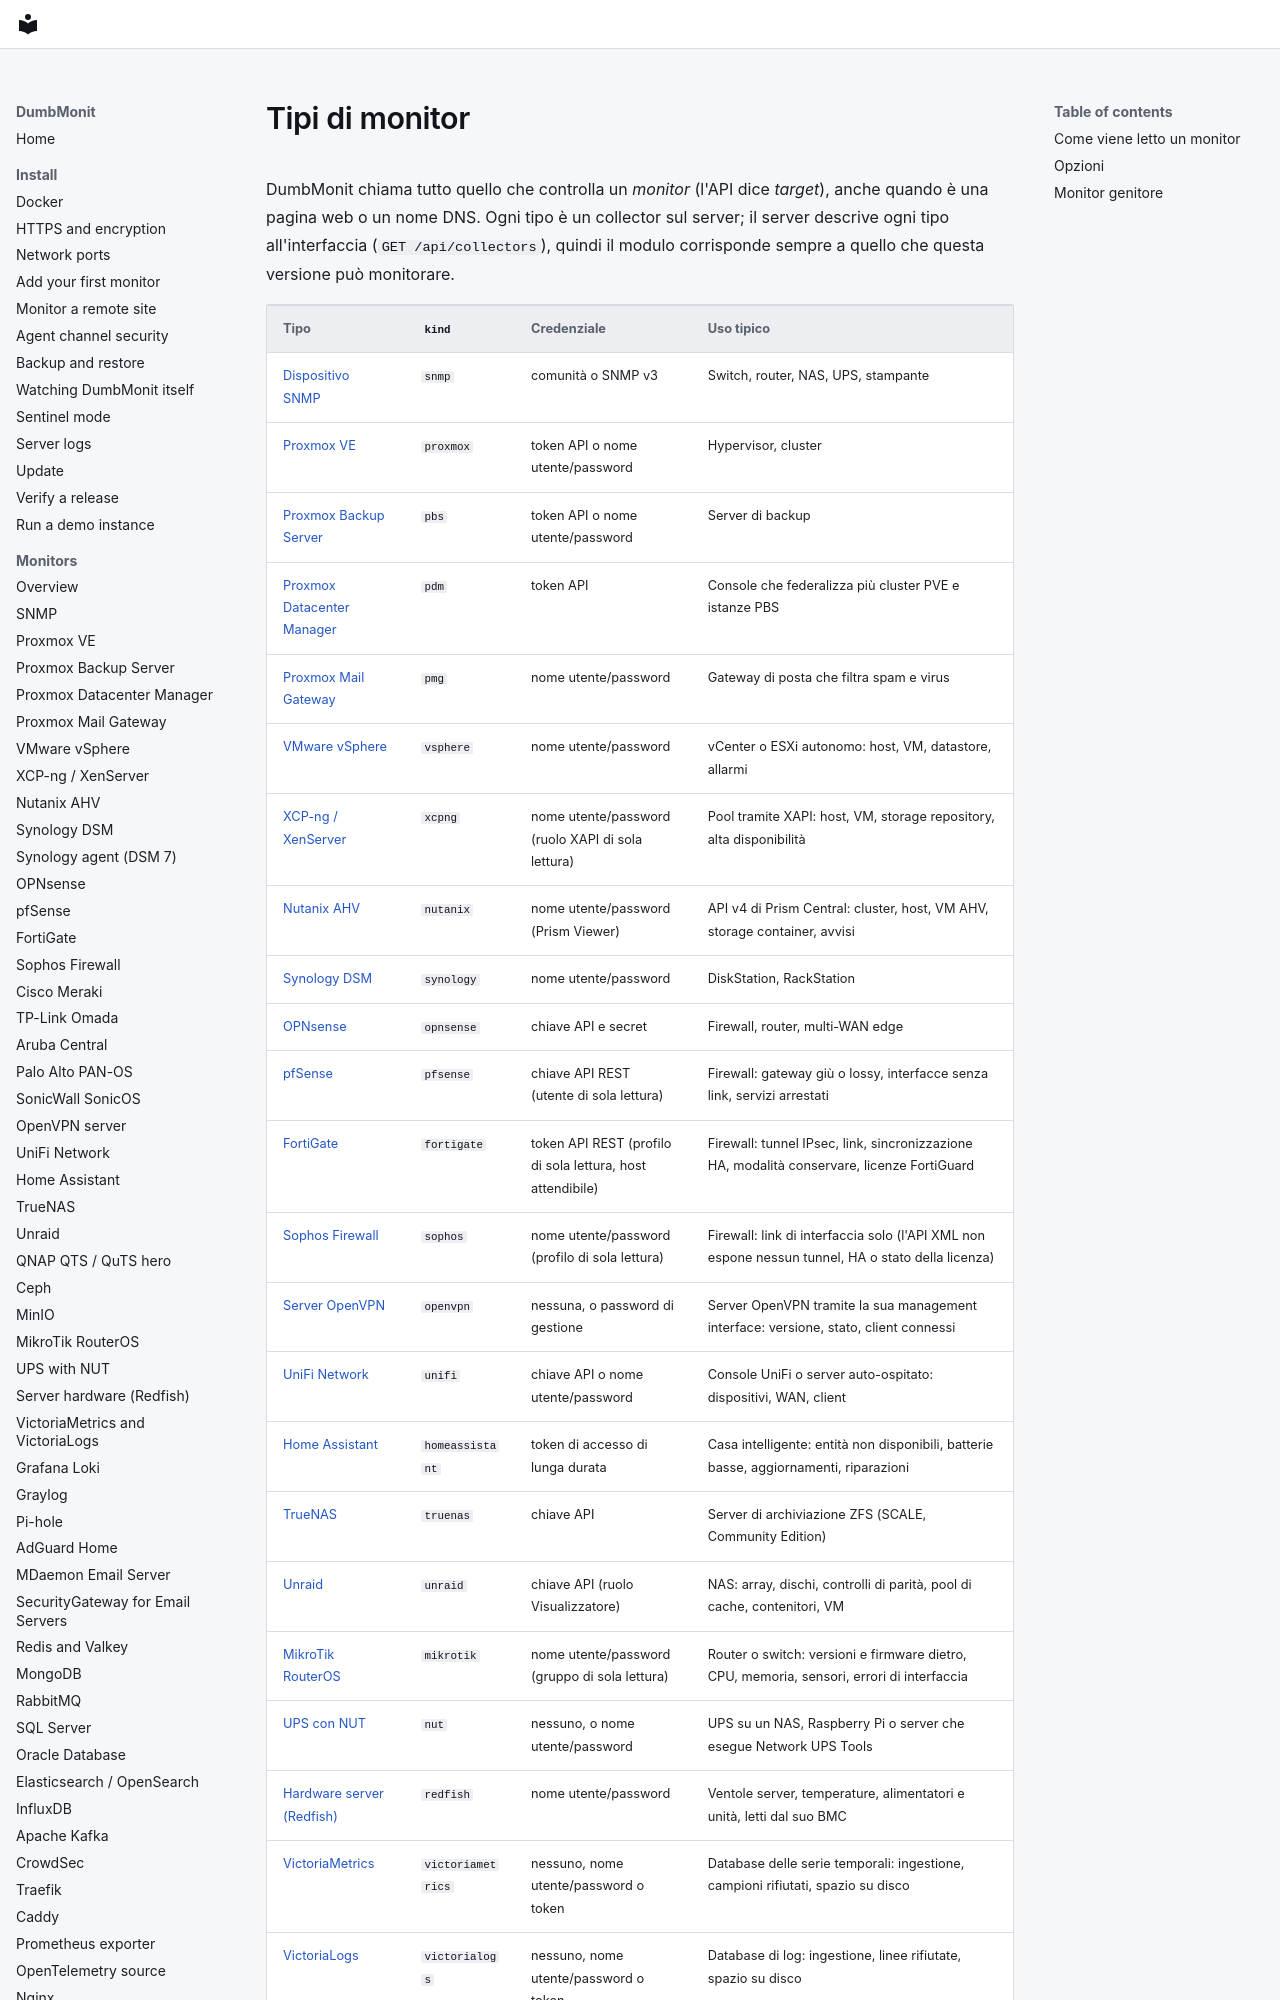

repository: laupernoe/dumbmonit · page: devices/index.it/index.html · generator: mkdocs

# Tipi di monitor

DumbMonit chiama tutto quello che controlla un *monitor* (l'API dice *target*), anche quando è una pagina web o un nome DNS. Ogni tipo è un collector sul server; il server descrive ogni tipo all'interfaccia (`GET /api/collectors`), quindi il modulo corrisponde sempre a quello che questa versione può monitorare.
